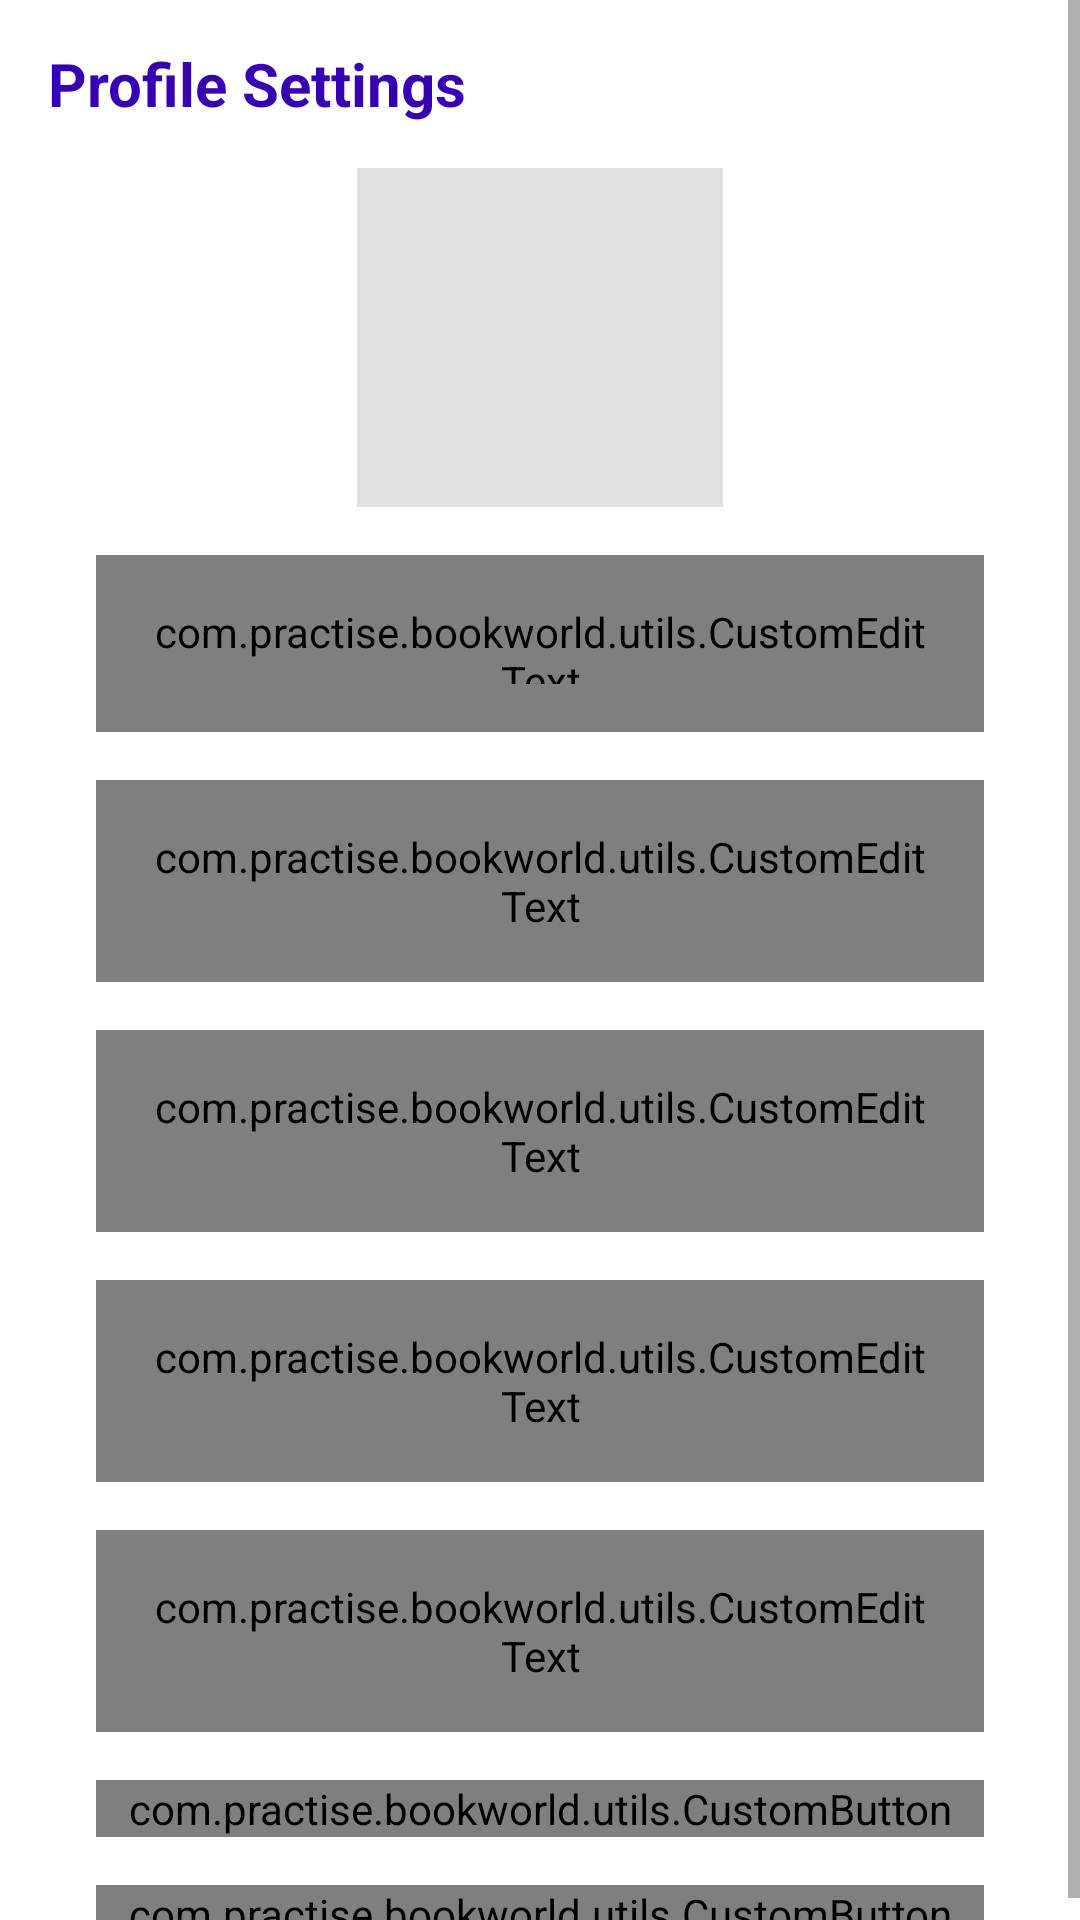

This screen was rendered from an Android layout file. Write that file and the resources it references.
<!-- AndroidManifest.xml: activity theme Theme.Bookworld.NoActionBar -->
<!-- res/layout/activity_profile.xml -->
<?xml version="1.0" encoding="utf-8"?>
<ScrollView
    xmlns:android="http://schemas.android.com/apk/res/android"
    xmlns:app="http://schemas.android.com/apk/res-auto"
    xmlns:tools="http://schemas.android.com/tools"
    android:layout_width="match_parent"
    android:layout_height="match_parent"
    android:theme="@style/Theme.MaterialComponents.DayNight.DarkActionBar"
    tools:context=".ui.activities.RegisterActivity">

    <androidx.constraintlayout.widget.ConstraintLayout
        android:layout_width="match_parent"
        android:layout_height="match_parent"
        >
        <androidx.appcompat.widget.Toolbar
            android:id="@+id/profile_toolbar"
            android:layout_width="match_parent"
            android:layout_height="?attr/actionBarSize"
            android:gravity="center_vertical"
            android:background="@color/white"
            app:layout_constraintEnd_toEndOf="parent"
            app:layout_constraintHorizontal_bias="0.287"
            app:layout_constraintStart_toStartOf="parent"
            app:layout_constraintTop_toTopOf="parent">

            <TextView
                android:layout_width="match_parent"
                android:layout_height="match_parent"
                android:gravity="left|center_vertical"
                android:text="Profile Settings"
                android:textColor="@color/purple_700"
                android:textSize="20sp"
                android:textStyle="bold" />
        </androidx.appcompat.widget.Toolbar>

        <com.google.android.material.textfield.TextInputLayout
            android:id="@+id/addBook_title"
            style="@style/Widget.MaterialComponents.TextInputLayout.OutlinedBox"
            android:layout_width="0dp"
            android:layout_height="wrap_content"
            android:layout_marginStart="32dp"
            android:layout_marginTop="16dp"
            android:layout_marginEnd="32dp"
            android:hint="Enter FirstName"
            android:textColorHint="#989898"
            app:layout_constraintEnd_toEndOf="@+id/profile_toolbar"
            app:layout_constraintHorizontal_bias="0.0"
            app:layout_constraintStart_toStartOf="@+id/profile_toolbar"
            app:layout_constraintTop_toBottomOf="@+id/profilePage_imageView">

            <com.practise.bookworld.utils.CustomEditText
                android:id="@+id/firstname"
                android:layout_width="match_parent"
                android:layout_height="59dp"
                android:inputType="text"
                android:padding="16dp"
                android:textColor="#222934"
                android:textSize="16sp" />
        </com.google.android.material.textfield.TextInputLayout>

        <com.google.android.material.textfield.TextInputLayout
            android:id="@+id/addBook_author"
            style="@style/Widget.MaterialComponents.TextInputLayout.OutlinedBox"
            android:layout_width="0dp"
            android:layout_height="wrap_content"
            android:layout_marginTop="16dp"
            android:hint="Enter LastName"
            android:textColorHint="#989898"
            app:layout_constraintEnd_toEndOf="@+id/addBook_title"
            app:layout_constraintHorizontal_bias="0.0"
            app:layout_constraintStart_toStartOf="@+id/addBook_title"
            app:layout_constraintTop_toBottomOf="@+id/addBook_title">

            <com.practise.bookworld.utils.CustomEditText
                android:id="@+id/lastname"
                android:layout_width="match_parent"
                android:layout_height="match_parent"
                android:inputType="text"
                android:padding="16dp"
                android:textColor="#222934"
                android:textSize="16sp" />

        </com.google.android.material.textfield.TextInputLayout>

        <com.google.android.material.textfield.TextInputLayout
            android:id="@+id/addBook_ISBN"
            style="@style/Widget.MaterialComponents.TextInputLayout.OutlinedBox"
            android:layout_width="0dp"
            android:layout_height="wrap_content"
            android:layout_marginTop="16dp"
            android:hint="Enter Email ID"
            android:textColorHint="#989898"
            app:layout_constraintEnd_toEndOf="@+id/addBook_author"
            app:layout_constraintHorizontal_bias="0.0"
            app:layout_constraintStart_toStartOf="@+id/addBook_author"
            app:layout_constraintTop_toBottomOf="@+id/addBook_author">

            <com.practise.bookworld.utils.CustomEditText
                android:id="@+id/email"
                android:layout_width="match_parent"
                android:layout_height="match_parent"
                android:inputType="textEmailAddress"
                android:padding="16dp"
                android:textColor="#222934"
                android:textSize="16sp" />
        </com.google.android.material.textfield.TextInputLayout>

        <com.google.android.material.textfield.TextInputLayout
            android:id="@+id/add_book_genres"
            style="@style/Widget.MaterialComponents.TextInputLayout.OutlinedBox"
            android:layout_width="0dp"
            android:layout_height="wrap_content"
            android:layout_marginTop="16dp"
            android:hint="Enter Mobile"
            android:textColorHint="#989898"
            app:layout_constraintEnd_toEndOf="@+id/addBook_ISBN"
            app:layout_constraintHorizontal_bias="0.0"
            app:layout_constraintStart_toStartOf="@+id/addBook_ISBN"
            app:layout_constraintTop_toBottomOf="@+id/addBook_ISBN">
        <com.practise.bookworld.utils.CustomEditText
                android:id="@+id/profile_mobile"
                android:layout_width="match_parent"
                android:layout_height="match_parent"
                android:inputType="text"
                android:padding="16dp"
                android:textColor="#222934"
                android:textSize="16sp" />
        </com.google.android.material.textfield.TextInputLayout>

        <com.google.android.material.textfield.TextInputLayout
            android:id="@+id/addBook_Language"
            style="@style/Widget.MaterialComponents.TextInputLayout.OutlinedBox"
            android:layout_width="0dp"
            android:layout_height="wrap_content"
            android:layout_marginTop="16dp"
            android:hint="Enter City"
            android:textColorHint="#989898"
            app:layout_constraintEnd_toEndOf="@+id/add_book_genres"
            app:layout_constraintHorizontal_bias="0.0"
            app:layout_constraintStart_toStartOf="@+id/add_book_genres"
            app:layout_constraintTop_toBottomOf="@+id/add_book_genres"
           >

            <com.practise.bookworld.utils.CustomEditText
                android:id="@+id/profile_city"
                android:layout_width="match_parent"
                android:layout_height="match_parent"
                android:inputType="text"
                android:padding="16dp"
                android:textColor="#222934"
                android:textSize="16sp" />

        </com.google.android.material.textfield.TextInputLayout>

        <com.practise.bookworld.utils.CustomButton
            android:id="@+id/updateSubmitBtn"
            android:layout_width="0dp"
            android:layout_height="wrap_content"
            android:layout_marginTop="16dp"
            android:background="@drawable/field_bg_color"
            android:text="Update"
            android:textColor="@color/white"
            app:layout_constraintEnd_toEndOf="@+id/addBook_Language"
            app:layout_constraintHorizontal_bias="0.0"
            app:layout_constraintStart_toStartOf="@+id/addBook_Language"
            app:layout_constraintTop_toBottomOf="@+id/addBook_Language" />
        <com.practise.bookworld.utils.CustomButton
            android:id="@+id/LogOutSubmitBtn"
            android:layout_width="0dp"
            android:layout_height="wrap_content"
            android:layout_marginTop="16dp"
            android:background="@drawable/field_bg_color"
            android:text="LogOut"
            android:textColor="@color/white"
            app:layout_constraintEnd_toEndOf="@+id/updateSubmitBtn"
            app:layout_constraintHorizontal_bias="0.0"
            app:layout_constraintStart_toStartOf="@+id/updateSubmitBtn"
            app:layout_constraintTop_toBottomOf="@+id/updateSubmitBtn" />

        <FrameLayout
            android:id="@+id/profilePage_imageView"
            android:layout_width="122dp"
            android:layout_height="113dp"
            app:layout_constraintEnd_toEndOf="parent"
            app:layout_constraintStart_toStartOf="parent"
            app:layout_constraintTop_toBottomOf="@+id/profile_toolbar"
            >
            <ImageView
                android:id="@+id/add_profile_image"
                android:layout_width="match_parent"
                android:layout_height="match_parent"
                android:background="#E1E1E1"
                android:contentDescription="selectedImage"
                tools:srcCompat="@tools:sample/avatars"
                android:scaleType="fitXY"/>
            <ImageView
                android:id="@+id/image_updateBtn"
                android:layout_width="wrap_content"
                android:layout_height="wrap_content"
                android:layout_gravity="bottom|end"
                android:contentDescription="uploadLogo"
                android:padding="4dp"
                android:src="@drawable/ic_outline_camera_alt_24"
                />
        </FrameLayout>
    </androidx.constraintlayout.widget.ConstraintLayout>
    </ScrollView>
<!-- resources referenced by this layout -->
<resources>
  <color name="purple_700">#FF3700B3</color>
  <color name="white">#FFFFFFFF</color>
  <!-- drawable field_bg_color (drawable) -->
  <?xml version="1.0" encoding="utf-8"?>
  <shape xmlns:android="http://schemas.android.com/apk/res/android"
      android:shape="rectangle"
      >
  
      <corners
          android:radius="13dp"
          />
  
      <gradient
          android:startColor="@color/purple_500"
          android:endColor="@color/purple_200"
          android:angle="360"
          android:type="linear"
          />
  
  </shape>
  <style name="Theme.Bookworld.NoActionBar">
          <item name="windowActionBar">false</item>
          <item name="windowNoTitle">true</item>
      </style>
  <color name="purple_500">#FF6200EE</color>
  <color name="purple_200">#FFBB86FC</color>
</resources>
